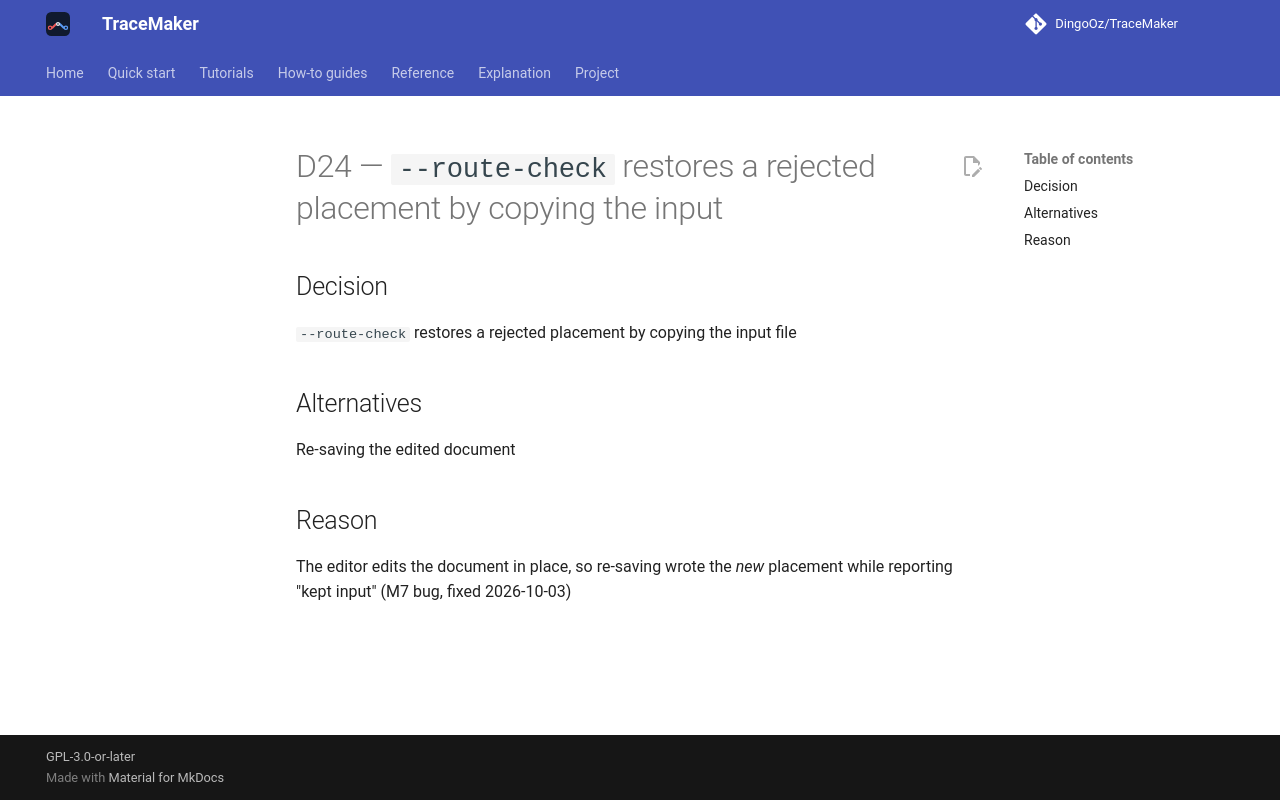

repository: DingoOz/TraceMaker · page: dev/decisions/D024/index.html · generator: mkdocs

---
id: D24
title: "`--route-check` restores a rejected placement by copying the input"
status: accepted
relates: []
docs: []
---

# D24 — `--route-check` restores a rejected placement by copying the input

## Decision

`--route-check` restores a rejected placement by copying the input file

## Alternatives

Re-saving the edited document

## Reason

The editor edits the document in place, so re-saving wrote the *new* placement while reporting "kept input" (M7 bug, fixed 2026-10-03)
